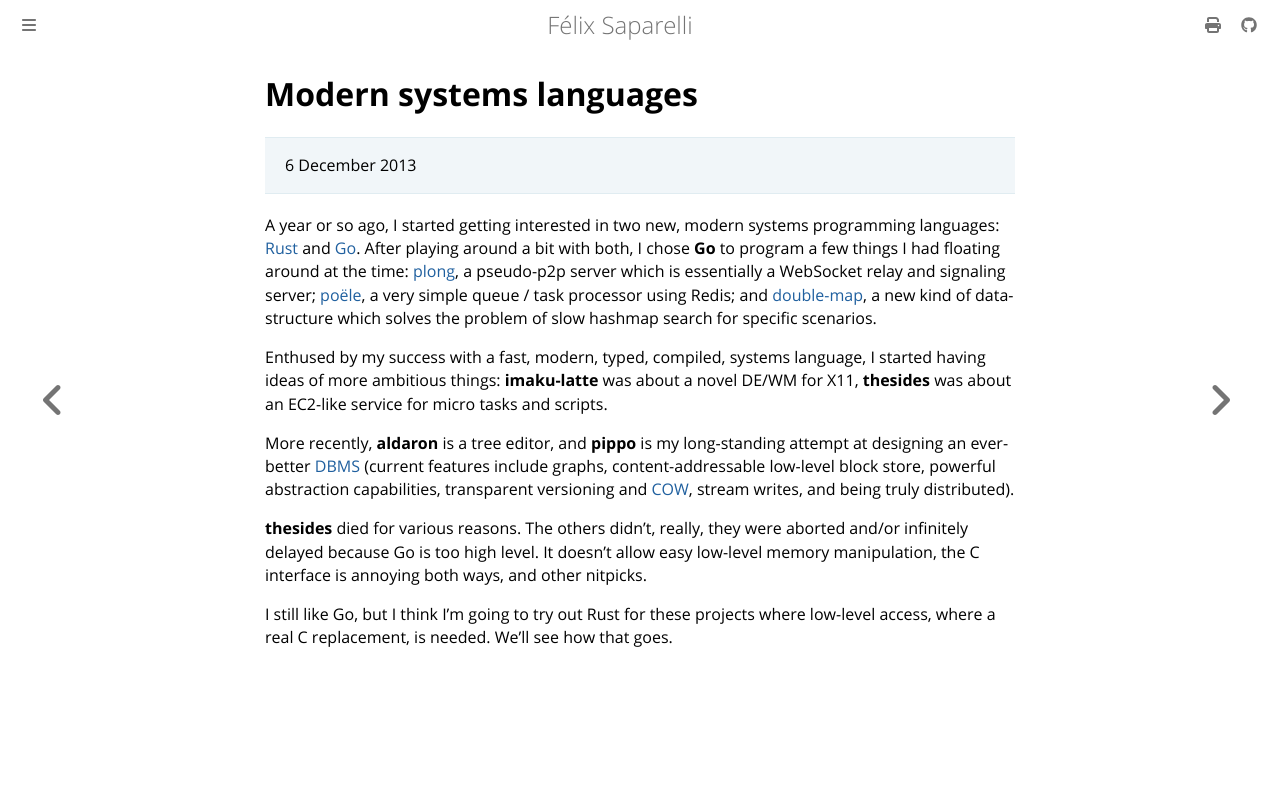

repository: passcod/blook · page: deprecated/outdated/modern-systems-languages.html · generator: mdbook

# Modern systems languages

> 6 December 2013

A year or so ago, I started getting interested in two new, modern systems programming languages: [Rust] and [Go]. After playing around a bit with both, I chose **Go** to program a few things I had floating around at the time: [plong], a pseudo-p2p server which is essentially a WebSocket relay and signaling server; [poële], a very simple queue / task processor using Redis; and [double-map], a new kind of data-structure which solves the problem of slow hashmap search for specific scenarios.

Enthused by my success with a fast, modern, typed, compiled, systems language, I started having ideas of more ambitious things: **imaku-latte** was about a novel DE/WM for X11, **thesides** was about an EC2-like service for micro tasks and scripts.

More recently, **aldaron** is a tree editor, and **pippo** is my long-standing attempt at designing an ever-better [DBMS] (current features include graphs, content-addressable low-level block store, powerful abstraction capabilities, transparent versioning and [COW], stream writes, and being truly distributed).

**thesides** died for various reasons. The others didn't, really, they were aborted and/or infinitely delayed because Go is too high level. It doesn't allow easy low-level memory manipulation, the C interface is annoying both ways, and other nitpicks.

I still like Go, but I think I'm going to try out Rust for these projects where low-level access, where a real C replacement, is needed. We'll see how that goes.

[Rust]: http://rust-lang.org
[Go]: http://golang.org/
[plong]: https://github.com/passcod/plong-server
[poële]: https://github.com/passcod/poele
[double-map]: https://github.com/passcod/double-map
[DBMS]: https://en.wikipedia.org/wiki/Dbms
[COW]: http://en.wikipedia.org/wiki/Copy-on-write
